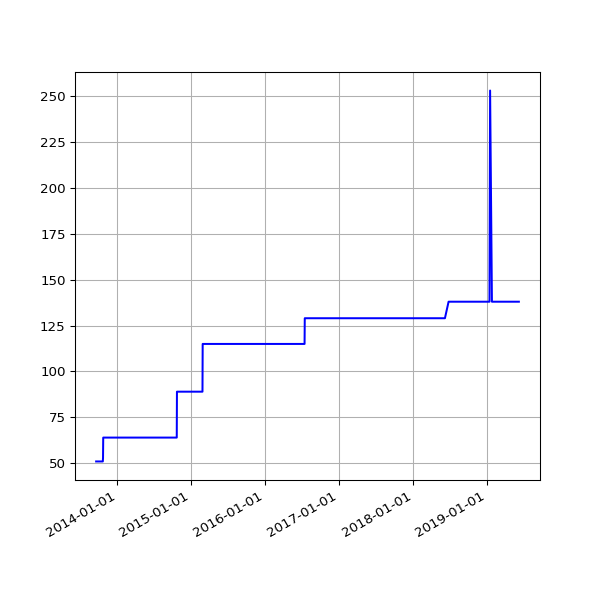

Data behind this chart, as committed beside it:
date, value
2013-09-19 02:16:07 +0100, 51
2013-09-20 02:42:51 +0100, 51
2013-09-21 02:35:34 +0100, 51
2013-09-22 02:42:30 +0100, 51
2013-09-23 14:45:25 +0100, 51
2013-09-24 02:24:38 +0100, 51
2013-09-25 02:24:18 +0100, 51
2013-09-25 11:14:19 +0100, 51
2013-09-25 15:24:36 +0100, 51
2013-09-26 02:28:48 +0100, 51
2013-09-27 03:04:57 +0100, 51
2013-09-28 02:34:11 +0100, 51
2013-09-29 02:37:28 +0100, 51
2013-09-30 02:41:33 +0100, 51
2013-10-01 02:48:10 +0100, 51
2013-10-02 02:40:18 +0100, 51
2013-10-03 02:50:49 +0100, 51
2013-10-04 02:42:18 +0100, 51
2013-10-05 02:35:24 +0100, 51
2013-10-06 02:35:14 +0100, 51
2013-10-07 02:36:02 +0100, 51
2013-10-08 02:48:25 +0100, 51
2013-10-09 02:44:15 +0100, 51
2013-10-10 02:42:47 +0100, 51
2013-10-11 02:43:24 +0100, 51
2013-10-12 02:36:46 +0100, 51
2013-10-13 02:34:49 +0100, 51
2013-10-16 02:38:31 +0100, 51
2013-10-17 02:38:11 +0100, 51
2013-10-18 03:54:04 +0100, 51
2013-10-19 04:22:37 +0100, 51
2013-10-20 03:47:14 +0100, 51
2013-10-21 03:33:15 +0100, 51
2013-10-22 03:54:27 +0100, 51
2013-10-23 04:08:12 +0100, 53
2013-10-24 03:23:20 +0100, 64
2013-10-25 03:49:11 +0100, 64
2013-10-26 02:58:11 +0100, 64
2013-10-27 04:56:02 +0000, 64
2013-10-28 03:29:04 +0000, 64
2013-10-29 03:34:38 +0000, 64
2013-10-30 03:44:23 +0000, 64
2013-10-31 04:16:06 +0000, 64
2013-11-01 19:13:36 +0000, 64
2013-11-04 10:02:58 +0000, 64
2013-11-05 03:51:50 +0000, 64
2013-11-06 03:39:36 +0000, 64
2013-11-07 03:44:18 +0000, 64
2013-11-08 03:49:56 +0000, 64
2013-11-09 04:02:57 +0000, 64
2013-11-10 03:28:18 +0000, 64
2013-11-11 03:43:31 +0000, 64
2013-11-12 04:09:49 +0000, 64
2013-11-13 04:17:11 +0000, 64
2013-11-14 03:34:20 +0000, 64
2013-11-15 03:40:17 +0000, 64
2013-11-16 03:32:06 +0000, 64
2013-11-17 03:26:32 +0000, 64
2013-11-18 03:40:30 +0000, 64
2013-11-19 03:32:58 +0000, 64
... 1,504 more rows
